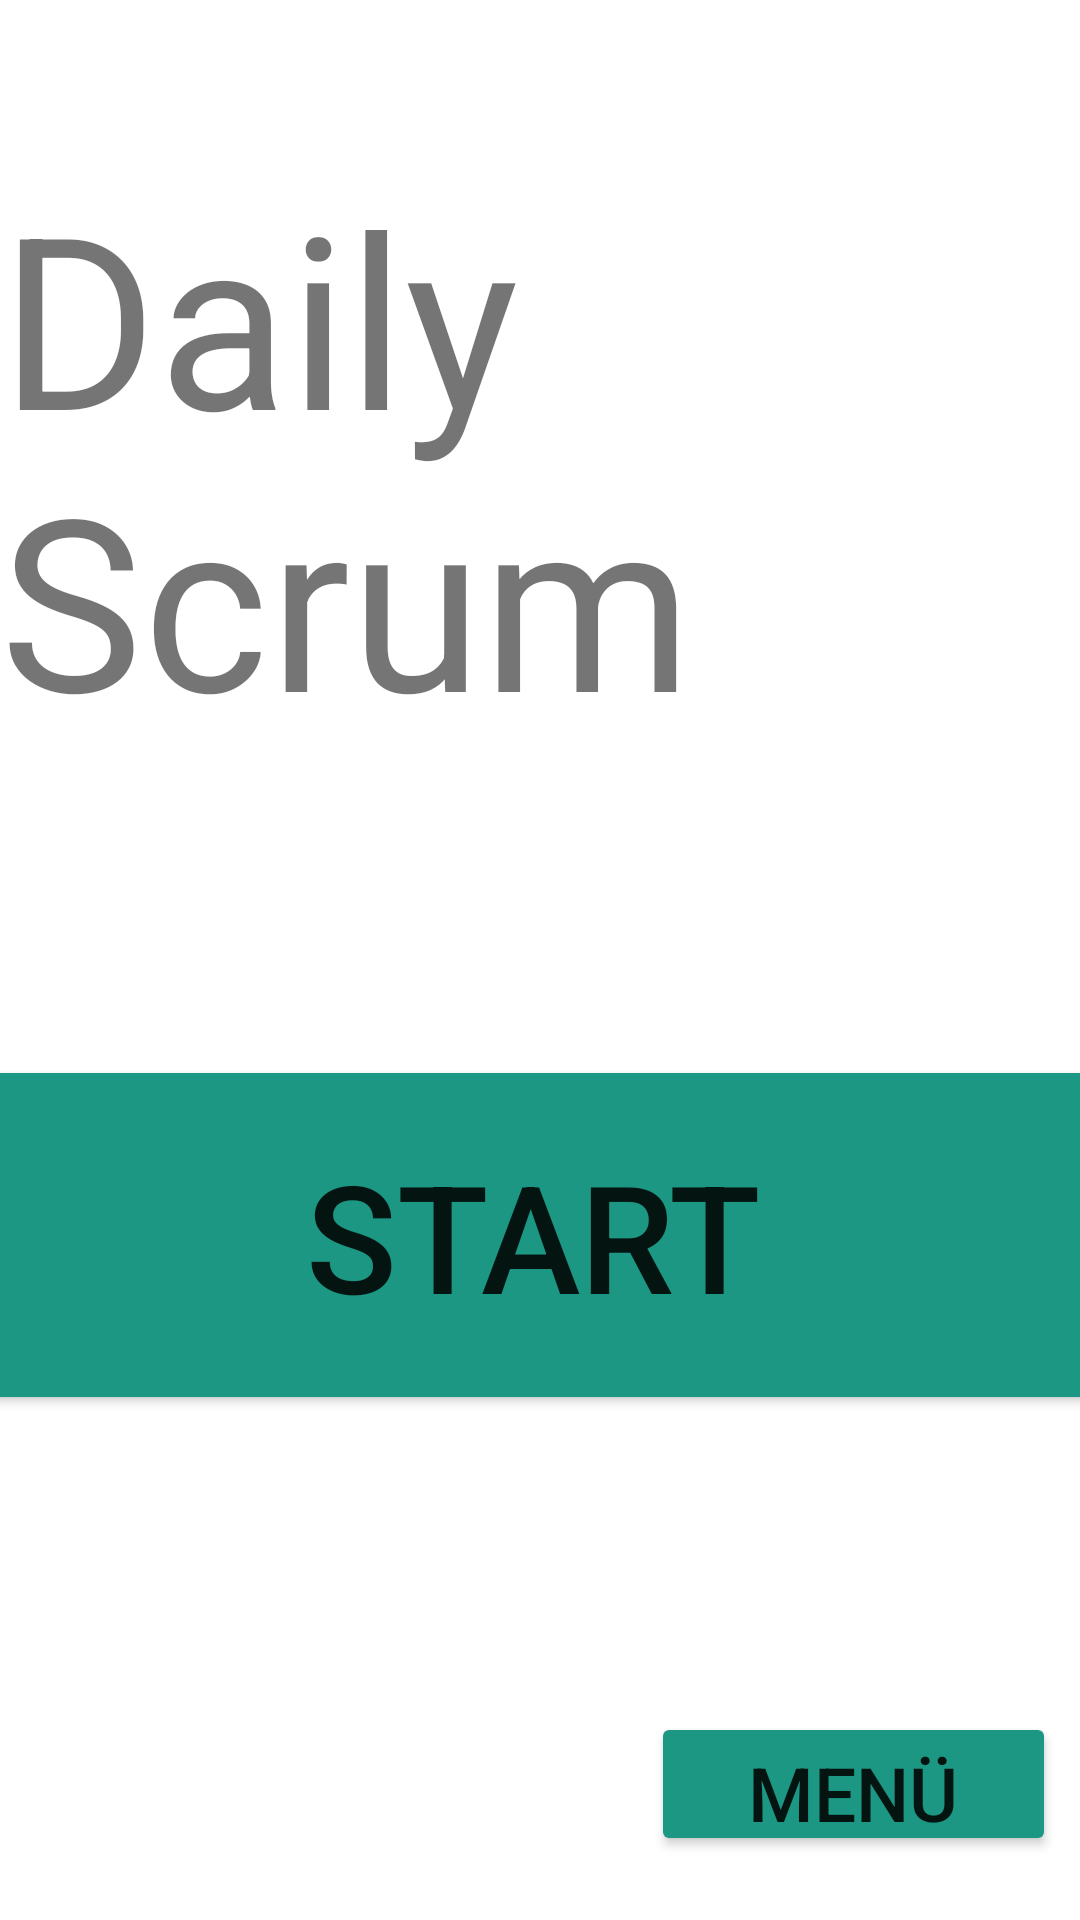

The Android layout XML behind this screen, and the referenced resources:
<!-- AndroidManifest.xml: application theme Theme.ScrumMaster -->
<!-- res/layout/activity_daily_start.xml -->
<?xml version="1.0" encoding="utf-8"?>
<androidx.constraintlayout.widget.ConstraintLayout xmlns:android="http://schemas.android.com/apk/res/android"
    xmlns:app="http://schemas.android.com/apk/res-auto"
    xmlns:tools="http://schemas.android.com/tools"
    android:layout_width="match_parent"
    android:layout_height="match_parent"
    tools:context=".activity.dailyScrum.DailyStartActivity">

    <TextView
        android:id="@+id/welcomedaily"
        android:layout_width="wrap_content"
        android:layout_height="wrap_content"
        android:layout_marginTop="52dp"
        android:text="Daily Scrum"
        android:textSize="80sp"
        app:layout_constraintEnd_toEndOf="parent"
        app:layout_constraintStart_toStartOf="parent"
        app:layout_constraintTop_toTopOf="parent" />

    <Button
        android:id="@+id/startmdaily"
        android:layout_width="867dp"
        android:layout_height="120dp"
        android:backgroundTint="@color/kit"
        android:text="Start"
        android:textSize="50sp"
        app:layout_constraintBottom_toBottomOf="parent"
        app:layout_constraintEnd_toEndOf="parent"
        app:layout_constraintHorizontal_bias="0.505"
        app:layout_constraintStart_toStartOf="parent"
        app:layout_constraintTop_toBottomOf="@+id/welcomedaily"
        app:layout_constraintVertical_bias="0.37" />

    <Button
        android:id="@+id/dailyTomenu2"
        android:layout_width="135dp"
        android:layout_height="48dp"
        android:layout_centerHorizontal="true"
        android:layout_centerVertical="true"
        android:backgroundTint="@color/kit"
        android:text="Menü"
        android:textSize="25sp"
        app:layout_constraintBottom_toBottomOf="parent"
        app:layout_constraintEnd_toEndOf="parent"
        app:layout_constraintHorizontal_bias="0.964"
        app:layout_constraintLeft_toLeftOf="parent"
        app:layout_constraintRight_toRightOf="parent"
        app:layout_constraintStart_toStartOf="parent"
        app:layout_constraintTop_toTopOf="parent"
        app:layout_constraintVertical_bias="0.964" />
</androidx.constraintlayout.widget.ConstraintLayout>
<!-- resources referenced by this layout -->
<resources>
  <color name="kit">#1B9783</color>
  <style name="Theme.ScrumMaster" parent="Theme.MaterialComponents.DayNight.DarkActionBar">
          
          <item name="colorPrimary">@color/purple_500</item>
          <item name="colorPrimaryVariant">@color/purple_700</item>
          <item name="colorOnPrimary">@color/white</item>
          
          <item name="colorSecondary">@color/teal_200</item>
          <item name="colorSecondaryVariant">@color/teal_700</item>
          <item name="colorOnSecondary">@color/black</item>
          
          <item name="android:statusBarColor" tools:targetApi="l">?attr/colorPrimaryVariant</item>
          
      </style>
  <color name="purple_500">#FF6200EE</color>
  <color name="purple_700">#FF3700B3</color>
  <color name="white">#FFFFFFFF</color>
  <color name="teal_200">#FF03DAC5</color>
  <color name="teal_700">#FF018786</color>
  <color name="black">#FF000000</color>
</resources>
